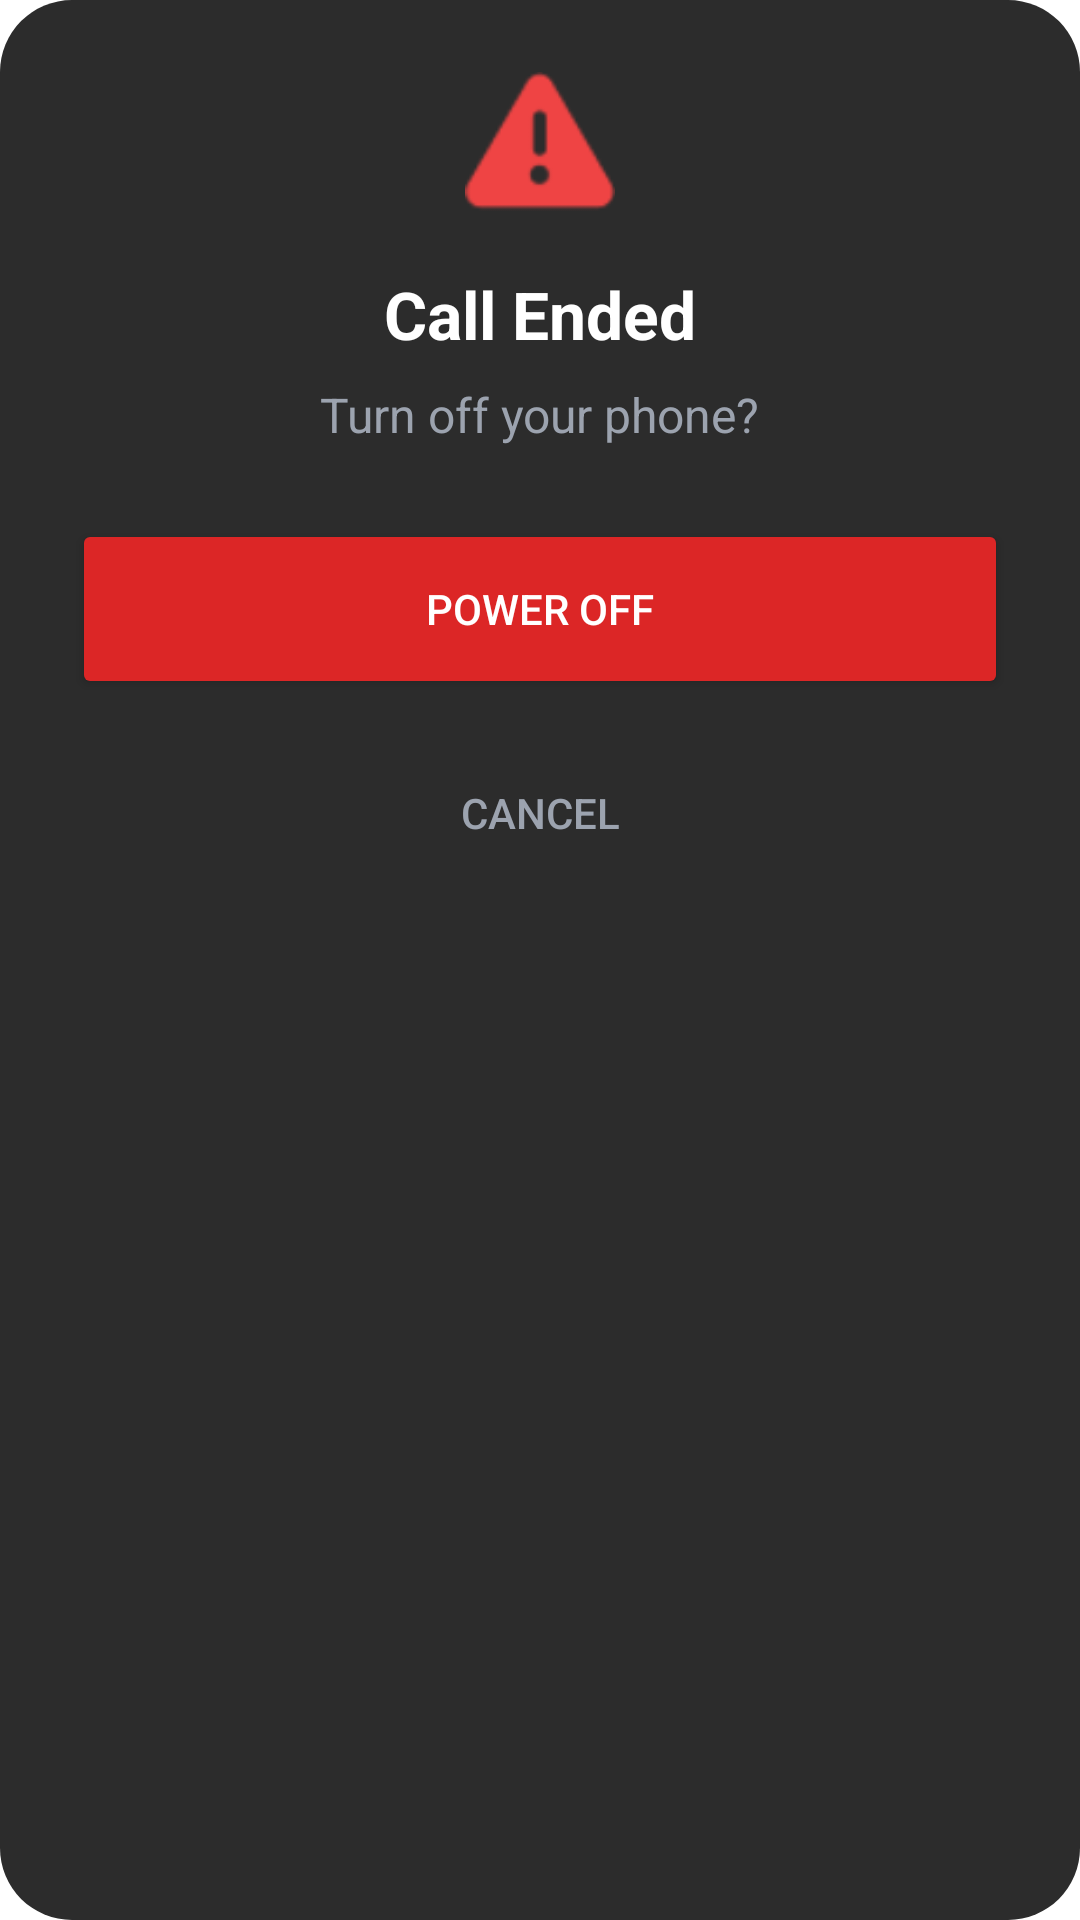

Reconstruct the res/layout file that produces this screen, plus the resources it refers to.
<!-- AndroidManifest.xml: application theme Theme.PostCallPowerOff -->
<!-- res/layout/power_off_dialog.xml -->
<?xml version="1.0" encoding="utf-8"?>
<LinearLayout xmlns:android="http://schemas.android.com/apk/res/android"
    xmlns:app="http://schemas.android.com/apk/res-auto"
    android:layout_width="match_parent"
    android:layout_height="wrap_content"
    android:orientation="vertical"
    android:background="@drawable/dialog_background"
    android:padding="24dp"
    android:layout_margin="16dp">

    <ImageView
        android:layout_width="50dp"
        android:layout_height="50dp"
        android:src="@android:drawable/ic_dialog_alert"
        app:tint="@color/red_500"
        android:layout_gravity="center_horizontal"
        android:layout_marginBottom="16dp"
        android:contentDescription="@string/alert_icon_description" />

    <TextView
        android:layout_width="wrap_content"
        android:layout_height="wrap_content"
        android:text="@string/call_ended_title"
        android:textColor="@android:color/white"
        android:textSize="22sp"
        android:textStyle="bold"
        android:layout_gravity="center_horizontal"/>

    <TextView
        android:layout_width="wrap_content"
        android:layout_height="wrap_content"
        android:text="@string/power_off_prompt"
        android:textColor="@color/gray_400"
        android:textSize="16sp"
        android:layout_marginTop="8dp"
        android:layout_gravity="center_horizontal"/>

    <Button
        android:id="@+id/powerOffButton"
        android:layout_width="match_parent"
        android:layout_height="60dp"
        android:text="@string/power_off"
        android:backgroundTint="@color/red_600"
        android:textColor="@android:color/white"
        android:layout_marginTop="24dp"/>

    <Button
        android:id="@+id/cancelButton"
        android:layout_width="match_parent"
        android:layout_height="60dp"
        android:text="@string/cancel"
        style="@style/Widget.AppCompat.Button.Borderless"
        android:textColor="@color/gray_400"
        android:layout_marginTop="8dp"/>
</LinearLayout>
<!-- resources referenced by this layout -->
<resources>
  <color name="gray_400">#9CA3AF</color>
  <color name="red_500">#EF4444</color>
  <color name="red_600">#DC2626</color>
  <!-- drawable dialog_background (drawable) -->
  <?xml version="1.0" encoding="utf-8"?>
  <shape xmlns:android="http://schemas.android.com/apk/res/android">
      <solid android:color="#2C2C2C" />
      <corners android:radius="24dp" />
  </shape>
  <string name="alert_icon_description">Alert Icon</string>
  <string name="call_ended_title">Call Ended</string>
  <string name="cancel">Cancel</string>
  <string name="power_off">Power Off</string>
  <string name="power_off_prompt">Turn off your phone?</string>
  <style name="Theme.PostCallPowerOff" parent="Theme.MaterialComponents.DayNight.DarkActionBar">
          
          <item name="colorPrimary">@color/red_500</item>
          <item name="colorPrimaryVariant">@color/red_600</item>
          <item name="colorOnPrimary">@color/white</item>
          
          <item name="colorSecondary">@color/green_400</item>
          <item name="colorSecondaryVariant">@color/green_400</item>
          <item name="colorOnSecondary">@color/black</item>
          
          <item name="android:statusBarColor">?attr/colorPrimaryVariant</item>
          
      </style>
  <color name="white">#FFFFFFFF</color>
  <color name="green_400">#4ADE80</color>
  <color name="black">#FF000000</color>
</resources>
